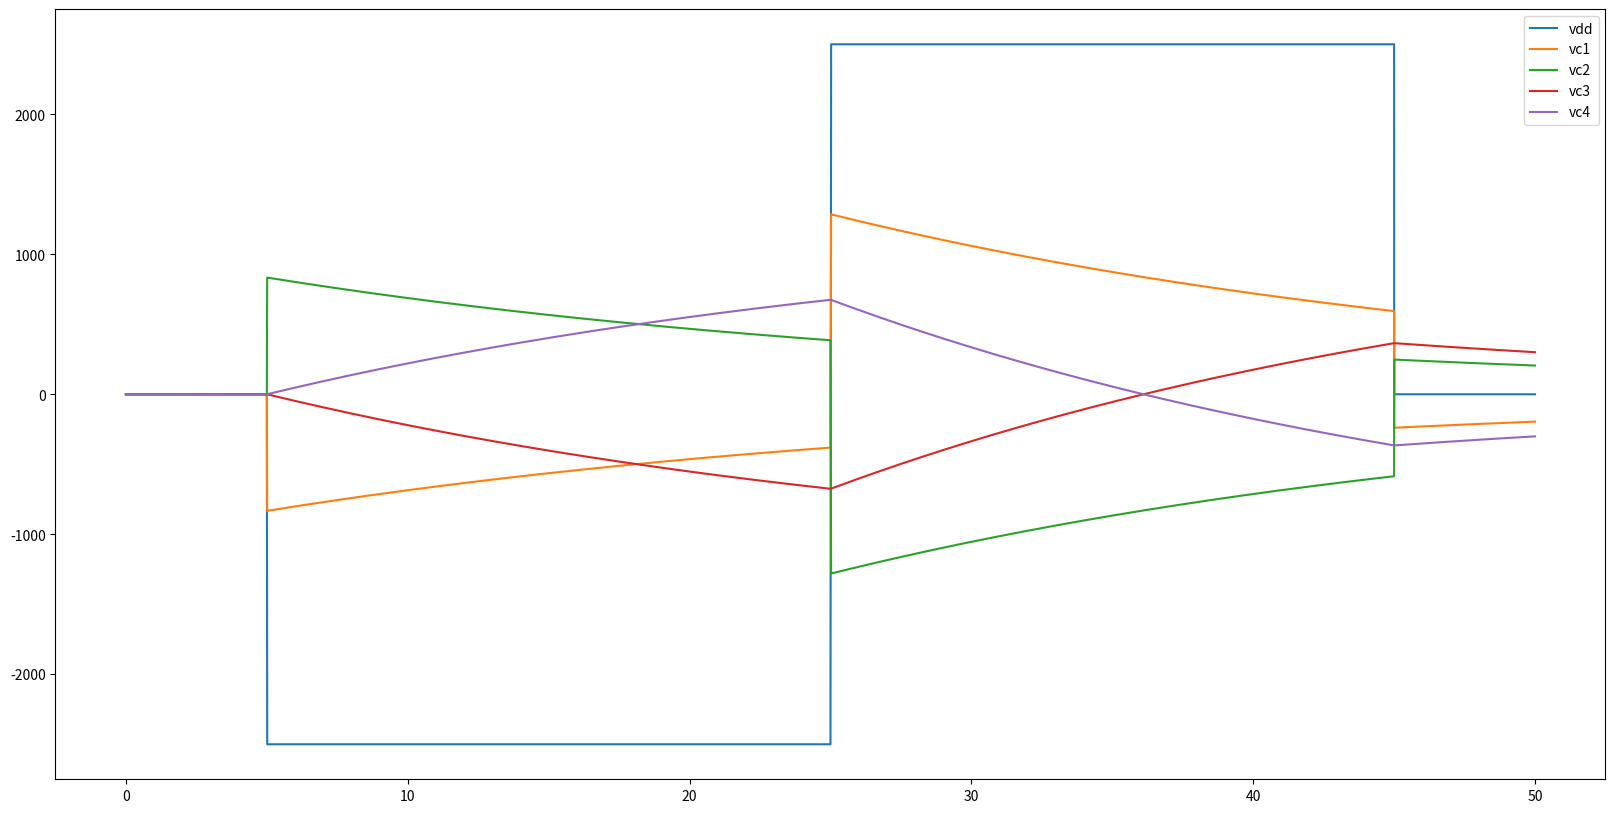

Here is the Python script that generated this plot:
# mV ms kΩ uF uA

import matplotlib.pyplot as plt
import numpy as np

# parameters
r1 = 400000
r2 = 400000
r3 = 200e-3
r4 = 200e-3
r5 = 50e-3
r6 = 50e-3
r8 = 50
r9 = 50
c1 = 1e-3
c2 = 1e-3
c3 = 100
c4 = 100
dt = 0.0001
vrest = -70
tau = 0.01
v_amp = 2500

t = np.arange(0, 50, dt)
vdd = t*0

for k in range(int(tau/dt)):
    vdd[int((5/dt) + k):] -= v_amp*dt/tau
for k in range(int(2*tau/dt)):
    vdd[int((25/dt) + k):] += v_amp*dt/tau
vdd[int(45/dt):] = 0

vc1 = t*0
vc2 = t*0
vc3 = t*0
vc4 = t*0
dvc1 = 0
dvc2 = 0
dvc3 = 0
dvc4 = 0
i_vdd = 0
i_r4 = 0

for i in range(len(t)-1):

    print(i)
    print("time: {}".format(t[i]))
    """
    print("vdd: {}".format(vdd[i]))
    print("i_vdd: {}".format(i_vdd))
    print("i_r4: {}".format(i_r4))
    print("dvc1: {}".format(dvc1))
    print("dvc2: {}".format(dvc2))
    print("dvc3: {}".format(dvc3))
    print("dvc4: {}\n".format(dvc4))
    """

    i_vdd = ((r3+r4)*(vdd[i]-vc3[i]-vc4[i])-r4*(vc1[i]+vc2[i])) / \
            (r3*r4+(r3+r4)*(r5+r6))
    i_r4 = (r3*(vdd[i]-vc3[i]-vc4[i])+(r5+r6)*(vc1[i]+vc2[i])) / \
           (r3*r4+(r3+r4)*(r5+r6))


    k1_vc1 = (dt/2)*(1/c1)*(-(vc1[i]+vrest)/r1 + i_vdd - i_r4)
    k1_vc2 = (dt/2)*(1/c2)*(-(vc2[i]-vrest)/r2 + i_vdd - i_r4)
    k1_vc3 = (dt/2)*(1/c3)*(-vc3[i]/r8 + i_vdd)
    k1_vc4 = (dt/2)*(1/c4)*(-vc4[i]/r9 + i_vdd)

    vc1_tmp = vc1[i] + k1_vc1
    vc2_tmp = vc2[i] + k1_vc2
    vc3_tmp = vc3[i] + k1_vc3
    vc4_tmp = vc4[i] + k1_vc4

    i_vdd_tmp = ((r3 + r4) * (vdd[i] - vc3_tmp - vc4_tmp) - r4 * (vc1_tmp + vc2_tmp)) / \
            (r3 * r4 + (r3 + r4) * (r5 + r6))
    i_r4_tmp = (r3 * (vdd[i] - vc3_tmp - vc4_tmp) + (r5 + r6) * (vc1_tmp + vc2_tmp)) / \
           (r3 * r4 + (r3 + r4) * (r5 + r6))

    k2_vc1 = (dt / 2) * (1 / c1) * (-(vc1_tmp + vrest) / r1 + i_vdd_tmp - i_r4_tmp)
    k2_vc2 = (dt / 2) * (1 / c2) * (-(vc2_tmp - vrest) / r2 + i_vdd_tmp - i_r4_tmp)
    k2_vc3 = (dt / 2) * (1 / c3) * (-vc3_tmp / r8 + i_vdd_tmp)
    k2_vc4 = (dt / 2) * (1 / c4) * (-vc4_tmp / r9 + i_vdd_tmp)

    vc1_tmp_2 = vc1_tmp + k2_vc1
    vc2_tmp_2 = vc2_tmp + k2_vc2
    vc3_tmp_2 = vc3_tmp + k2_vc3
    vc4_tmp_2 = vc4_tmp + k2_vc4

    vc1_tmp_2 = vc1[i] + k2_vc1
    vc2_tmp_2 = vc2[i] + k2_vc2
    vc3_tmp_2 = vc3[i] + k2_vc3
    vc4_tmp_2 = vc4[i] + k2_vc4

    i_vdd_tmp_2 = ((r3 + r4) * (vdd[i] - vc3_tmp_2 - vc4_tmp_2) - r4 * (vc1_tmp_2 + vc2_tmp_2)) / \
            (r3 * r4 + (r3 + r4) * (r5 + r6))
    i_r4_tmp_2 = (r3 * (vdd[i] - vc3_tmp_2 - vc4_tmp_2) + (r5 + r6) * (vc1_tmp_2 + vc2_tmp_2)) / \
           (r3 * r4 + (r3 + r4) * (r5 + r6))

    k3_vc1 = (dt / 2) * (1 / c1) * (-(vc1_tmp_2 + vrest) / r1 + i_vdd_tmp_2 - i_r4_tmp_2)
    k3_vc2 = (dt / 2) * (1 / c2) * (-(vc2_tmp_2 - vrest) / r2 + i_vdd_tmp_2 - i_r4_tmp_2)
    k3_vc3 = (dt / 2) * (1 / c3) * (-vc3_tmp_2 / r8 + i_vdd_tmp_2)
    k3_vc4 = (dt / 2) * (1 / c4) * (-vc4_tmp_2 / r9 + i_vdd_tmp_2)

    vc1_tmp_3 = vc1_tmp_2 + k3_vc1
    vc2_tmp_3 = vc2_tmp_2 + k3_vc2
    vc3_tmp_3 = vc3_tmp_2 + k3_vc3
    vc4_tmp_3 = vc4_tmp_2 + k3_vc4

    vc1_tmp_3 = vc1[i] + k3_vc1*2
    vc2_tmp_3 = vc2[i] + k3_vc2*2
    vc3_tmp_3 = vc3[i] + k3_vc3*2
    vc4_tmp_3 = vc4[i] + k3_vc4*2

    i_vdd_tmp_3 = ((r3 + r4) * (vdd[i] - vc3_tmp_3 - vc4_tmp_3) - r4 * (vc1_tmp_3 + vc2_tmp_3)) / \
                  (r3 * r4 + (r3 + r4) * (r5 + r6))
    i_r4_tmp_3 = (r3 * (vdd[i] - vc3_tmp_3 - vc4_tmp_3) + (r5 + r6) * (vc1_tmp_3 + vc2_tmp_3)) / \
                 (r3 * r4 + (r3 + r4) * (r5 + r6))

    k4_vc1 = dt * (1 / c1) * (-(vc1_tmp_3 + vrest) / r1 + i_vdd_tmp_3 - i_r4_tmp_3)
    k4_vc2 = dt * (1 / c2) * (-(vc2_tmp_3 - vrest) / r2 + i_vdd_tmp_3 - i_r4_tmp_3)
    k4_vc3 = dt * (1 / c3) * (-vc3_tmp_3 / r8 + i_vdd_tmp_3)
    k4_vc4 = dt * (1 / c4) * (-vc4_tmp_3 / r9 + i_vdd_tmp_3)

    vc1[i+1] = vc1[i] + (1/6)*(k1_vc1 + 2*k2_vc1 + 2*k3_vc1 + k4_vc1)
    vc2[i+1] = vc2[i] + (1/6)*(k1_vc2 + 2*k2_vc2 + 2*k3_vc2 + k4_vc2)
    vc3[i+1] = vc3[i] + (1/6)*(k1_vc3 + 2*k2_vc3 + 2*k3_vc3 + k4_vc3)
    vc4[i+1] = vc4[i] + (1/6)*(k1_vc4 + 2*k2_vc4 + 2*k3_vc4 + k4_vc4)


fig = plt.figure(figsize=(20, 10))
ax = fig.add_subplot(111)
ax.plot(t, vdd, label="vdd")
ax.plot(t, vc1, label="vc1")
ax.plot(t, -vc2, label="vc2")
ax.plot(t, vc3, label="vc3")
ax.plot(t, -vc4, label="vc4")
plt.legend()
plt.show()